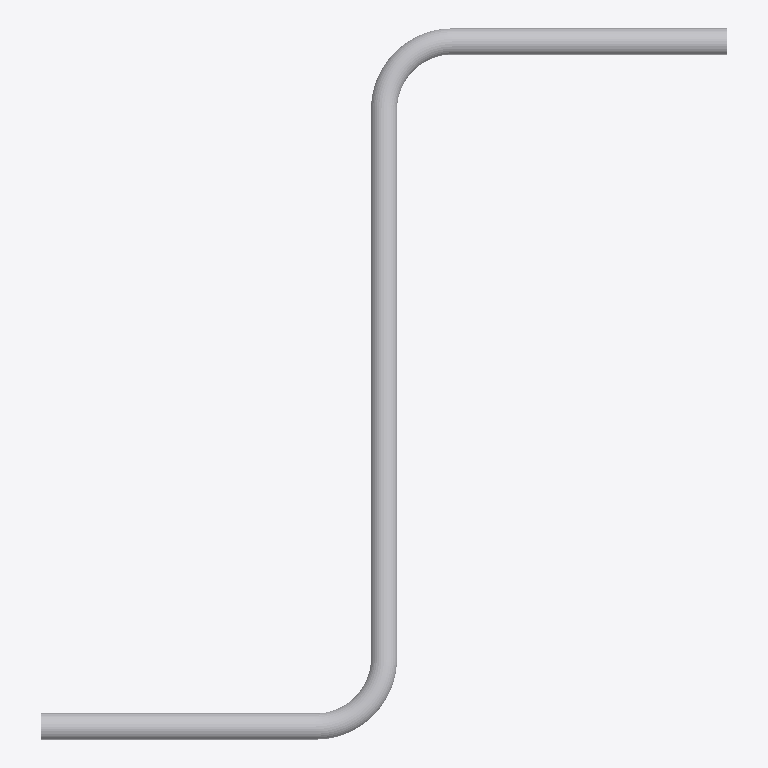
Plan cut of the same IFC building model at storey 'Storey' (level 0.00 m, cut at 1.40 m), seen from above with north up, elements coloured by IFC class: 1 other element (light grey). No cut surface shows.
Extent 3.0 m × 3.1 m × 0.1 m (x, y, z). Storeys (1): Storey at 0.00 m. Elements (1): 1 IfcBuildingElementProxy.

HEADER;
FILE_DESCRIPTION(('ViewDefinition [CoordinationView]'),'2;1');
FILE_NAME('','2026-06-06T11:27:11',(''),(''),'IfcOpenShell 0.8.5-1c5b825','IfcOpenShell 0.8.5-1c5b825','');
FILE_SCHEMA(('IFC4'));
ENDSEC;
DATA;
#1=IFCPROJECT('12AFrtPtn2rw$hGrH973xw',$,'Unnamed Project',$,$,$,$,(#11),#6);
#18=IFCBUILDINGSTOREY('3O8fdR6KDDJPhHvbe8yZBT',$,'Storey',$,$,#17,$,$,$,$);
#741=IFCBUILDINGELEMENTPROXY('35ItHQE1HBhRBoGHi93B2w',$,'pipe_s_curve',$,$,#739,#740,$,$);
ENDSEC;
